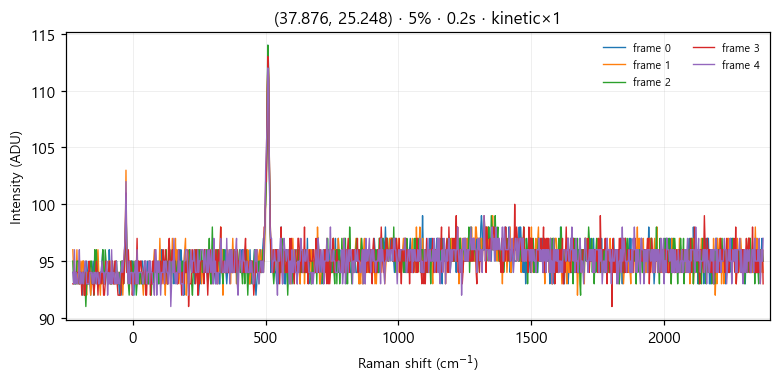

The table this chart was drawn from, first rows:
# laser_power_pct, 5
# exposure_time, 0.2
# mode, kinetic
frame_index, pixel_index, intensity
0, 0, 94
0, 1, 94
0, 2, 94
0, 3, 93
0, 4, 94
0, 5, 94
0, 6, 94
0, 7, 93
0, 8, 95
0, 9, 94
0, 10, 94
0, 11, 93
0, 12, 92
0, 13, 95
0, 14, 94
0, 15, 92
0, 16, 94
0, 17, 95
0, 18, 94
0, 19, 93
0, 20, 94
0, 21, 93
0, 22, 92
0, 23, 94
0, 24, 94
0, 25, 95
0, 26, 94
0, 27, 93
0, 28, 94
0, 29, 93
0, 30, 94
0, 31, 94
0, 32, 93
0, 33, 93
0, 34, 93
0, 35, 94
0, 36, 95
0, 37, 96
0, 38, 94
0, 39, 94
0, 40, 93
0, 41, 94
0, 42, 94
0, 43, 94
0, 44, 93
0, 45, 96
0, 46, 94
0, 47, 94
0, 48, 93
0, 49, 95
0, 50, 94
0, 51, 93
0, 52, 94
0, 53, 94
0, 54, 95
0, 55, 93
0, 56, 94
... 5,063 more rows
